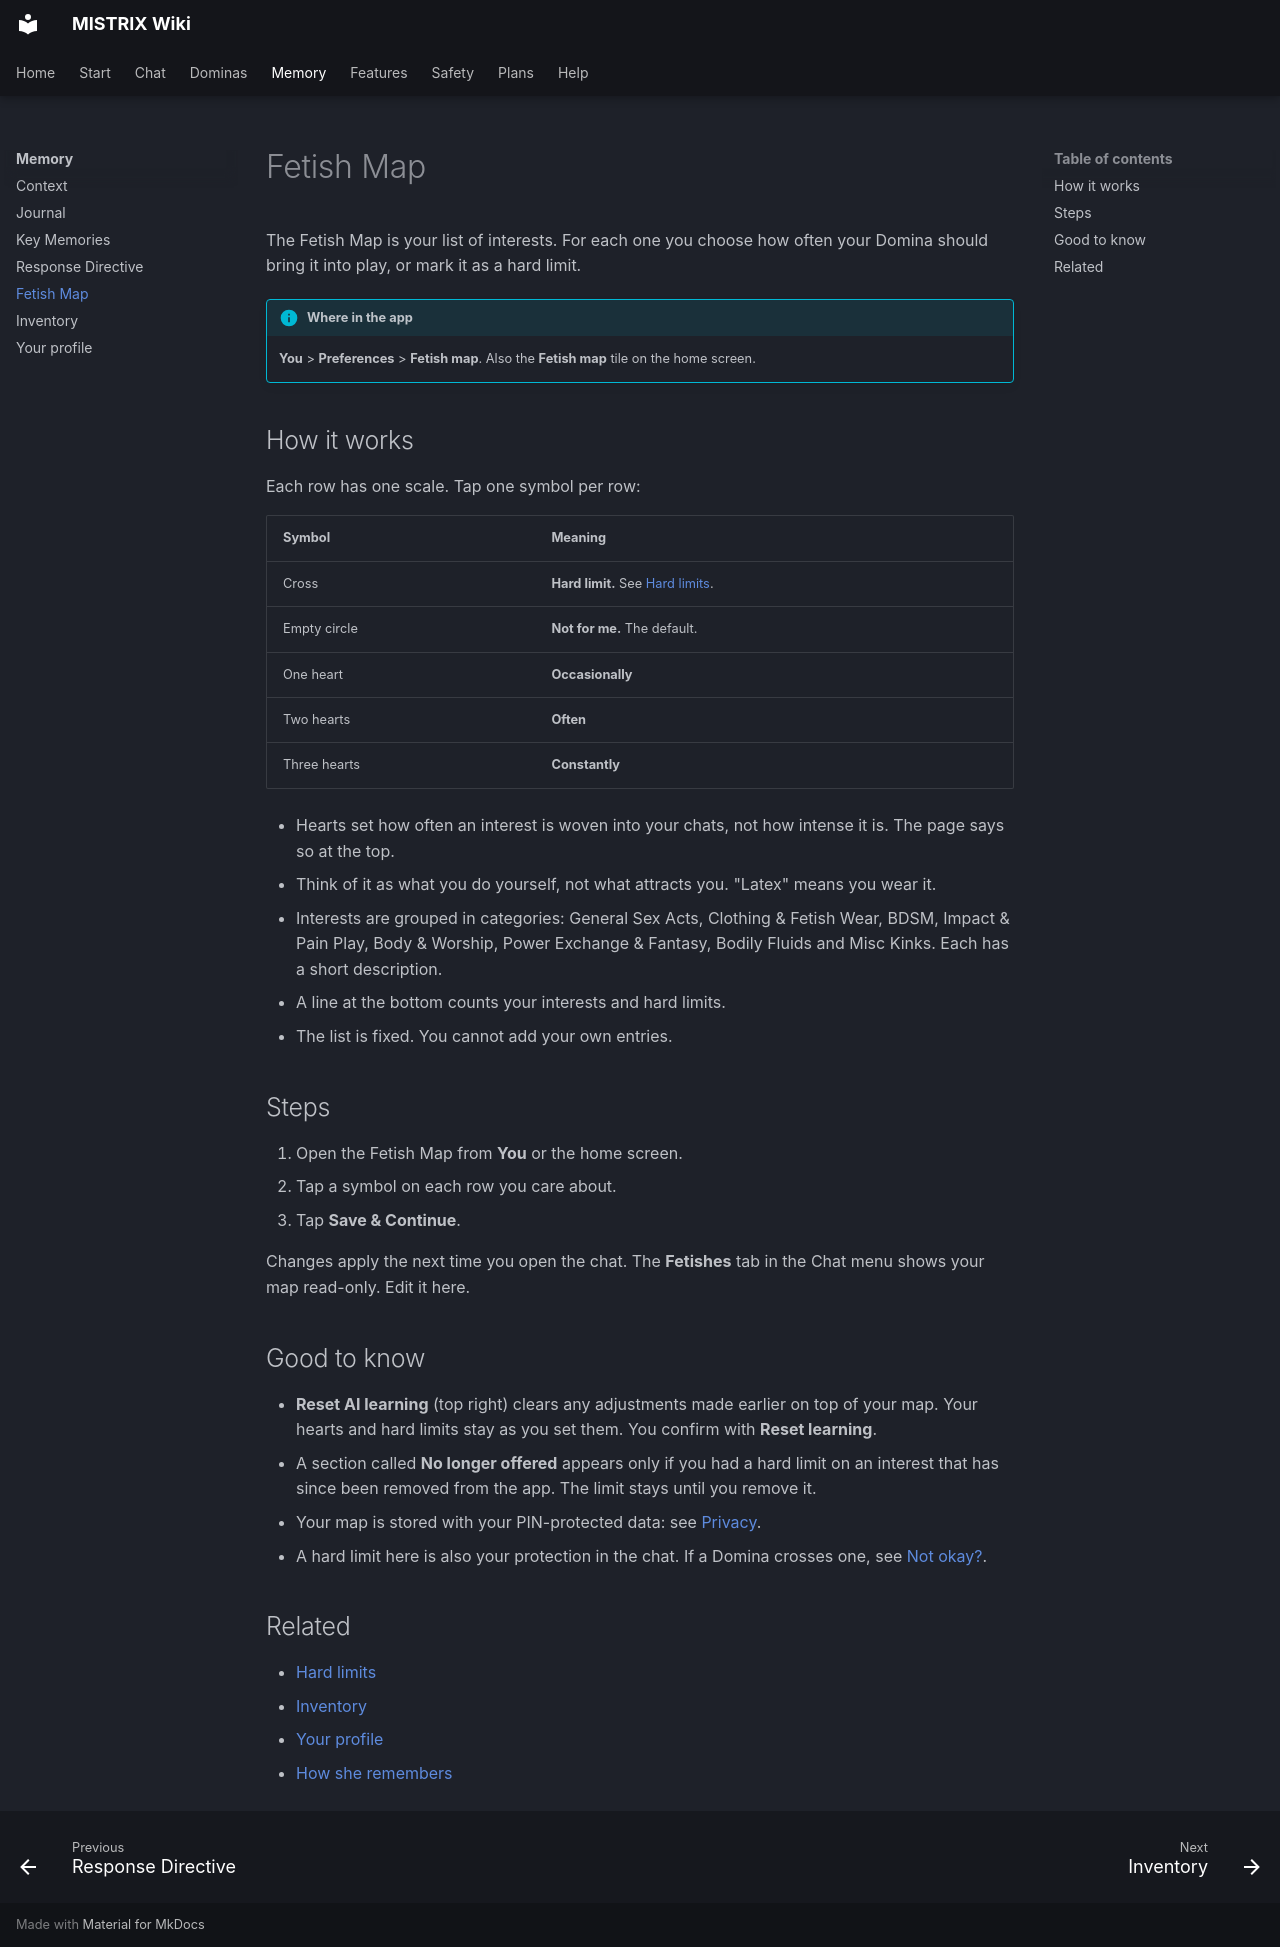

repository: ItsDedSec00/mistrix-wiki · page: memory/fetish-map/index.html · generator: mkdocs

---
title: Fetish Map
description: Mark what you are into, how often, and what is off limits.
tags: [Memory]
---
# Fetish Map

The Fetish Map is your list of interests. For each one you choose how often your Domina should bring it into play, or mark it as a hard limit.

!!! info "Where in the app"
    **You** > **Preferences** > **Fetish map**. Also the **Fetish map** tile on the home screen.

## How it works

Each row has one scale. Tap one symbol per row:

| Symbol | Meaning |
|---|---|
| Cross | **Hard limit.** See [Hard limits](../safety/hard-limits.md). |
| Empty circle | **Not for me.** The default. |
| One heart | **Occasionally** |
| Two hearts | **Often** |
| Three hearts | **Constantly** |

- Hearts set how often an interest is woven into your chats, not how intense it is. The page says so at the top.
- Think of it as what you do yourself, not what attracts you. "Latex" means you wear it.
- Interests are grouped in categories: General Sex Acts, Clothing & Fetish Wear, BDSM, Impact & Pain Play, Body & Worship, Power Exchange & Fantasy, Bodily Fluids and Misc Kinks. Each has a short description.
- A line at the bottom counts your interests and hard limits.
- The list is fixed. You cannot add your own entries.

## Steps

1. Open the Fetish Map from **You** or the home screen.
2. Tap a symbol on each row you care about.
3. Tap **Save & Continue**.

Changes apply the next time you open the chat. The **Fetishes** tab in the Chat menu shows your map read-only. Edit it here.

## Good to know

- **Reset AI learning** (top right) clears any adjustments made earlier on top of your map. Your hearts and hard limits stay as you set them. You confirm with **Reset learning**.
- A section called **No longer offered** appears only if you had a hard limit on an interest that has since been removed from the app. The limit stays until you remove it.
- Your map is stored with your PIN-protected data: see [Privacy](../safety/privacy.md).
- A hard limit here is also your protection in the chat. If a Domina crosses one, see [Not okay?](../safety/not-okay.md).

## Related

- [Hard limits](../safety/hard-limits.md)
- [Inventory](inventory.md)
- [Your profile](your-profile.md)
- [How she remembers](index.md)
